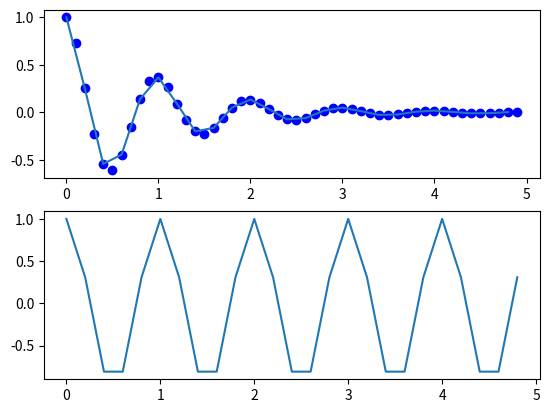

Here is the Python script that generated this plot:
import matplotlib.pyplot as plt
import numpy as np

def f(t):
    return np.exp(-t) *np.cos(2*np.pi*t)

t1 = np.arange(0.0,5.0,0.1)
t2 = np.arange(0.0,5.0,0.2)

plt.subplot(211) #also use (221)
plt.plot(t1,f(t1),'bo',t2,f(t2))

plt.subplot(212) #also use (222)
plt.plot(t2,np.cos(2*np.pi*t2))
plt.show()


